Photos from the image-classification dataset "data_combined" in the GitHub repository ruibiaoo/Adversarial-CV-Speed-Limit-Sign. Its 7 classes are: 10 mph speed limit, 20 mph speed limit, 30 mph speed limit, 40 mph speed limit, 50 mph speed limit, 60 mph speed limit, 70 mph speed limit.

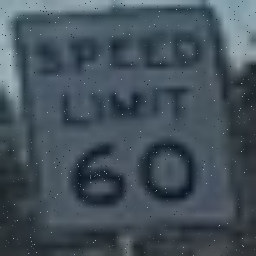
Label: 60 mph speed limit

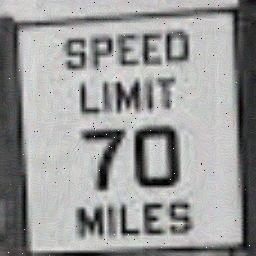
Label: 70 mph speed limit

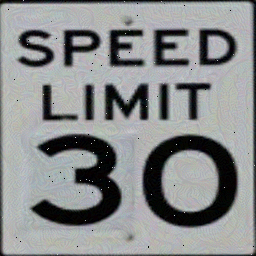
Label: 30 mph speed limit

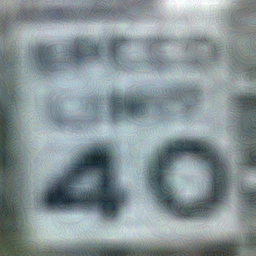
Label: 40 mph speed limit

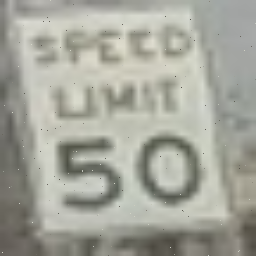
Label: 50 mph speed limit

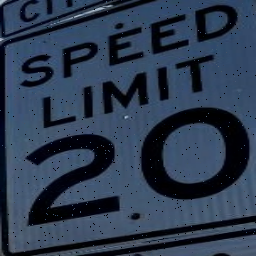
Label: 20 mph speed limit
